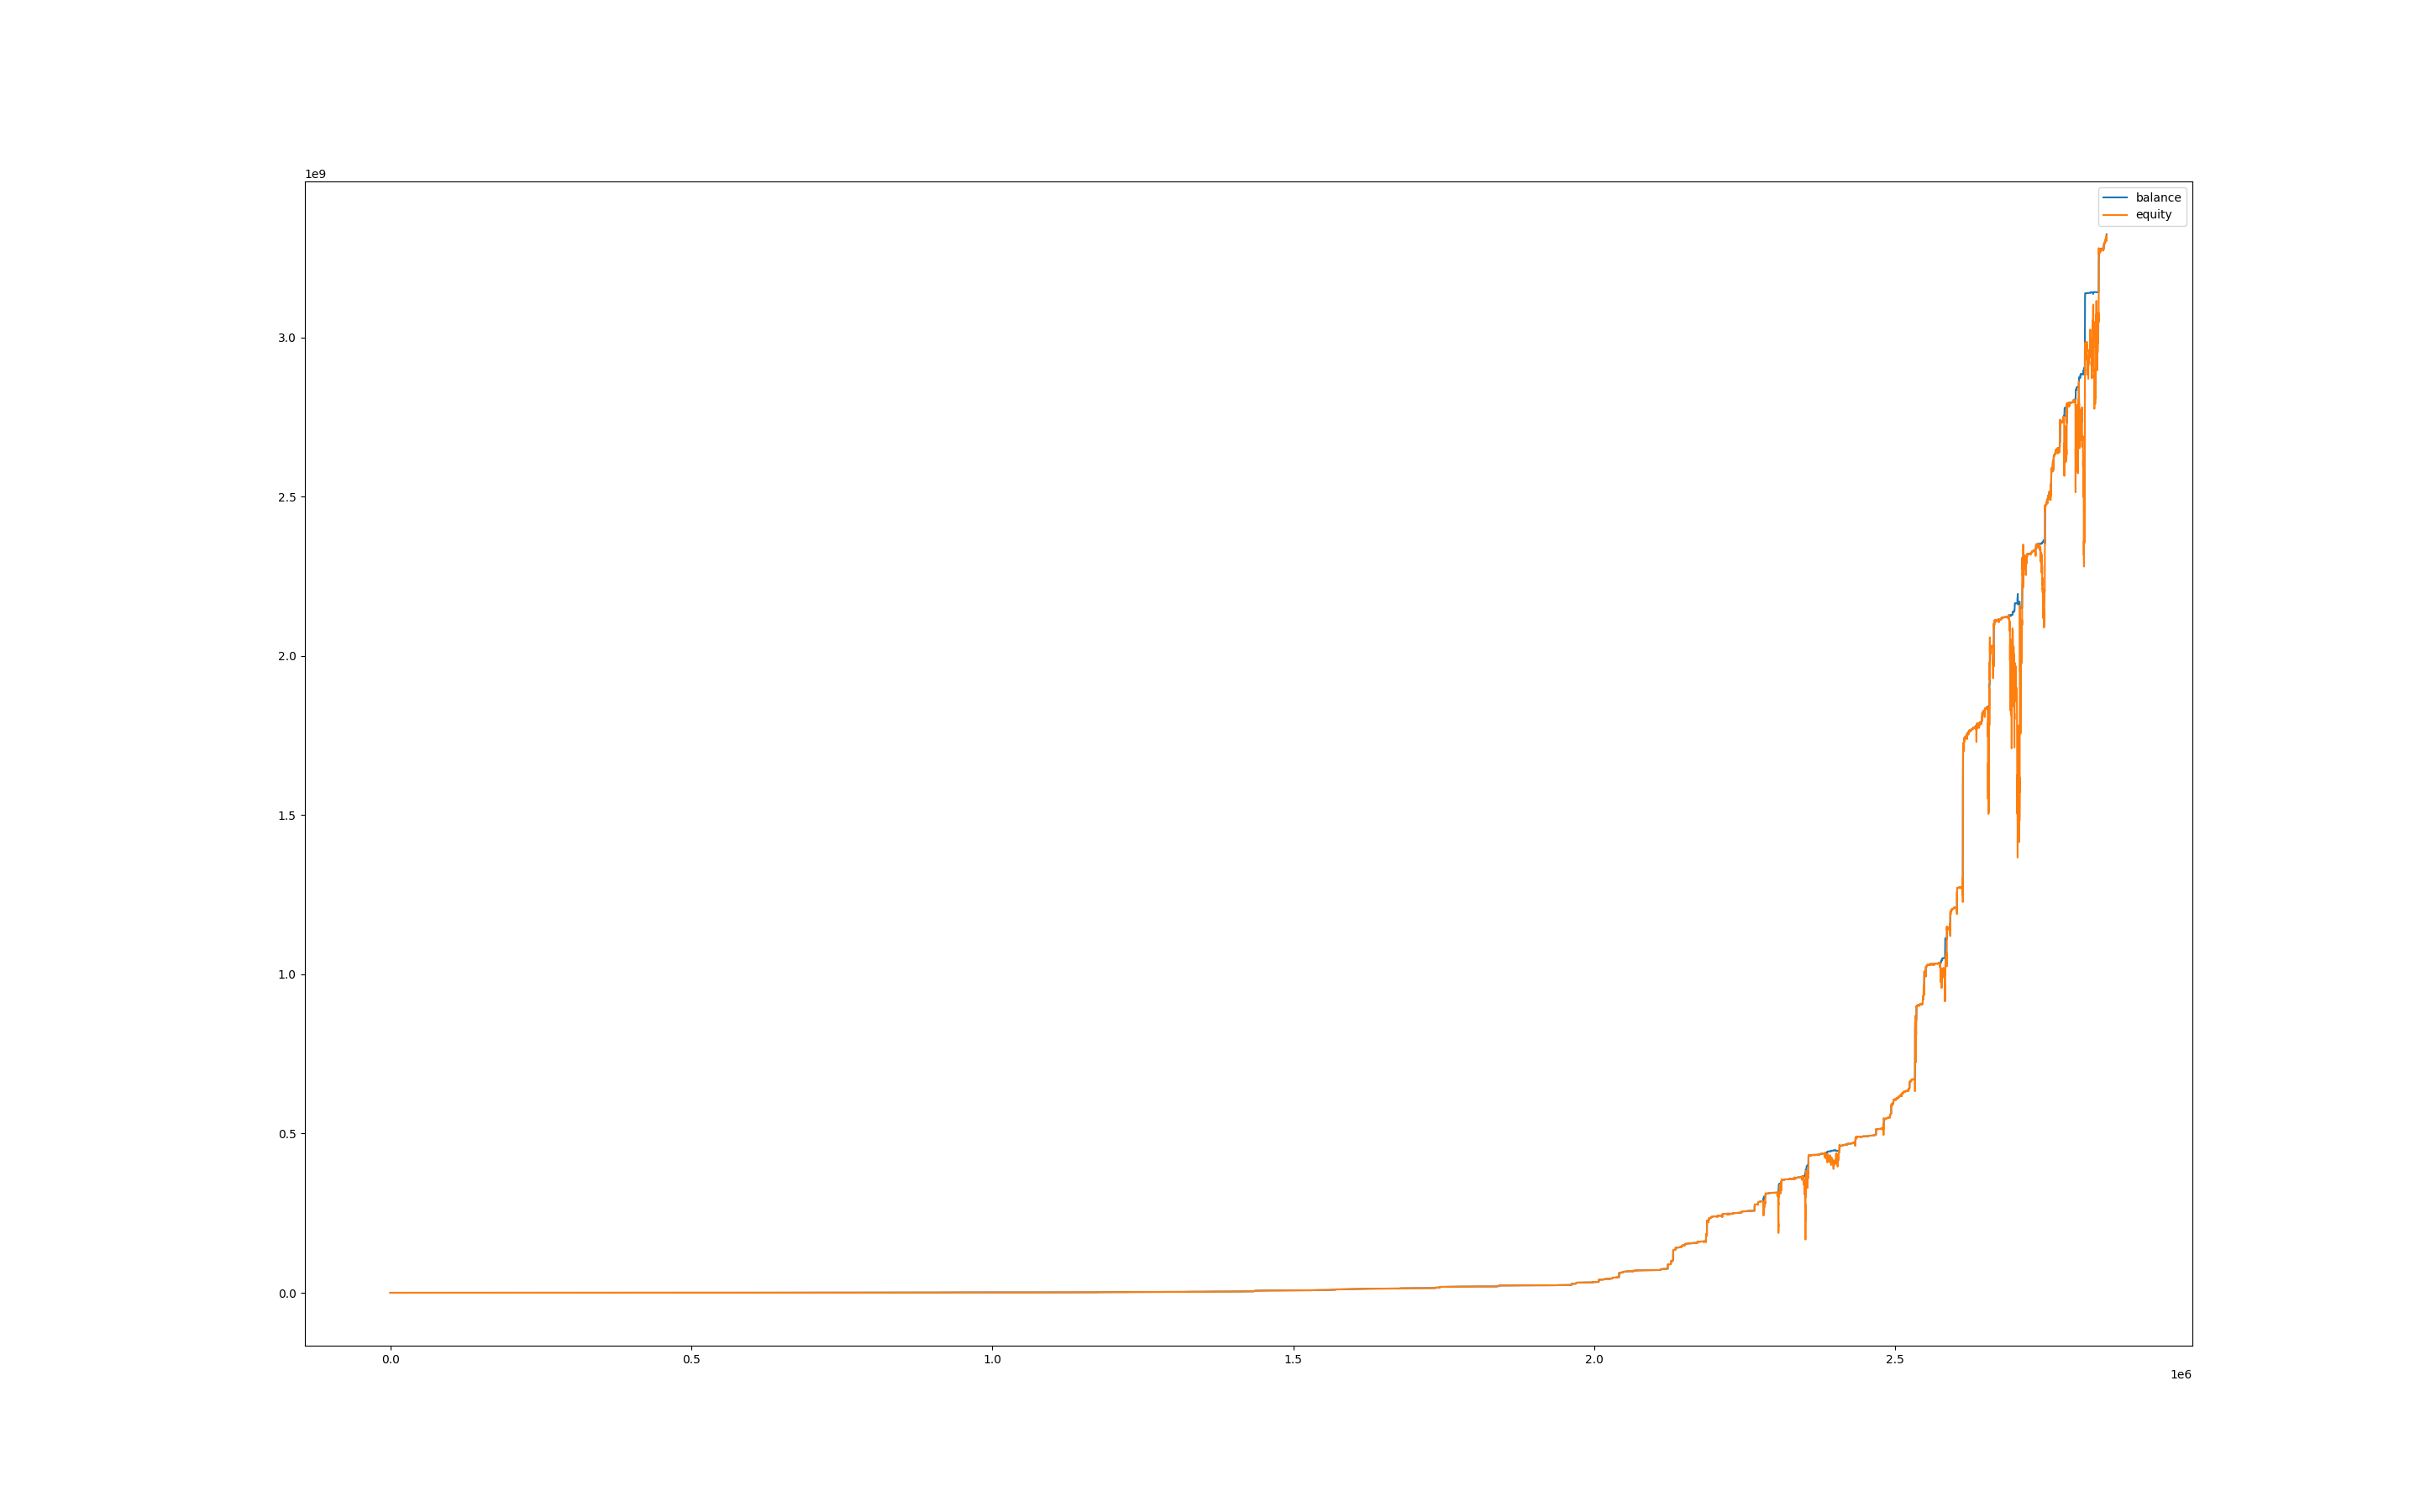

The table this chart was drawn from, first rows:
, balance, equity, balance_btc, equity_btc
0, 1000, 1000, 0.0, 0.0
60, 1000, 1000, 0.0, 0.0
120, 1000, 1000, 0.0, 0.0
180, 1000, 1000, 0.0, 0.0
240, 1000, 1000, 0.0, 0.0
300, 1001, 1001, 0.0, 0.3599
360, 1001, 1001, 0.0, 0.0
420, 1001, 1001, 0.0, 0.0
480, 1001, 1001, 0.0, 0.0
540, 1001, 1001, 0.0, 0.0
600, 1001, 1001, 0.0, 0.0
660, 1001, 1001, 0.0, 0.0
720, 1001, 1001, 0.0, 0.1106
780, 1001, 1001, 0.0, 0.05604
840, 1001, 1001, 0.0, 0.0
900, 1001, 1001, 0.0, 0.0
960, 1002, 1001, 0.0, 0.07728
1020, 1035, 1019, 0.0, 16.67
1080, 1035, 1035, 0.0, 0.07238
1140, 1035, 1035, 0.0, 0.0
1200, 1036, 1035, 0.0, -0.00512
1260, 1036, 1036, 0.0, 0.0
1320, 1036, 1036, 0.0, -0.02072
1380, 1036, 1036, 0.0, 0.0
1440, 1036, 1036, 0.0, 0.0
1500, 1036, 1036, 0.0, 0.0
1560, 1036, 1036, 0.0, 0.0
1620, 1036, 1036, 0.0, 0.0
1680, 1036, 1035, 0.0, -0.4132
1740, 1036, 1035, 0.0, -0.2929
1800, 1036, 1036, 0.0, 0.0
1860, 1036, 1036, 0.0, 0.159
1920, 1036, 1036, 0.0, 0.1177
1980, 1036, 1036, 0.0, 0.0
2040, 1036, 1036, 0.0, 0.03192
2100, 1036, 1036, 0.0, 0.07085
2160, 1036, 1036, 0.0, -0.3091
2220, 1036, 1036, 0.0, 0.0
2280, 1036, 1036, 0.0, 0.0
2340, 1036, 1036, 0.0, 0.0
2400, 1036, 1036, 0.0, 0.0
2460, 1037, 1036, 0.0, 0.0
2520, 1037, 1037, 0.0, 0.0
2580, 1037, 1037, 0.0, 0.0
2640, 1037, 1037, 0.0, 0.0
2700, 1037, 1037, 0.0, 0.02084
2760, 1037, 1037, 0.0, 0.0
2820, 1037, 1037, 0.0, -0.00525
2880, 1037, 1037, 0.0, 0.0
2940, 1037, 1037, 0.0, 0.0
3000, 1037, 1037, 0.0, 0.0
3060, 1037, 1037, 0.0, 0.0
3120, 1037, 1037, 0.0, 0.0
3180, 1037, 1037, 0.0, 0.0
3240, 1037, 1037, 0.0, 0.0
3300, 1038, 1037, 0.0, 0.0
3360, 1038, 1038, 0.0, 0.0
3420, 1038, 1038, 0.0, 0.0
3480, 1038, 1038, 0.0, 0.0
3540, 1038, 1038, 0.0, 0.0
... 47,459 more rows
